Run: headless pygame with SDL's dummy video driver; simulated clock (each Clock.tick advances the game by its frame time, no real sleeping); random seed 0; keys injected as events and as key.get_pressed() state; no mouse input.
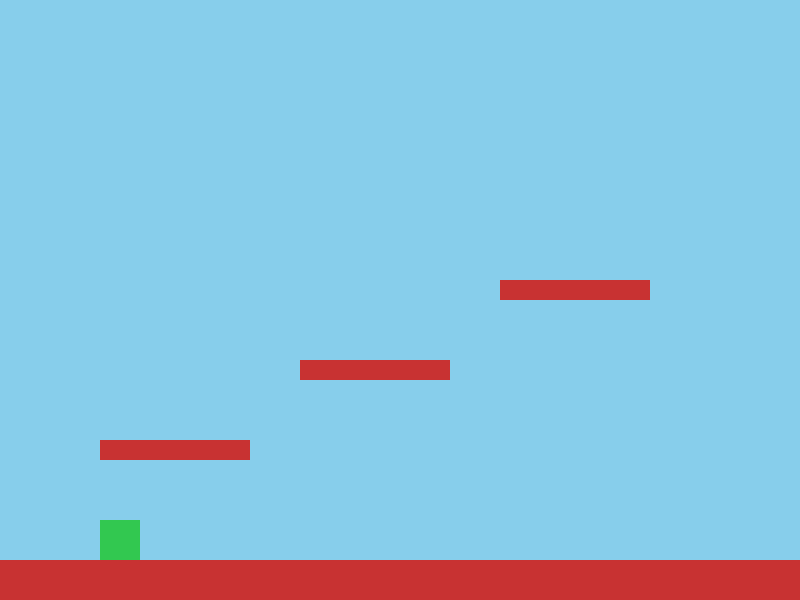
Frame 1 of 4 · flips 1–60 · no input
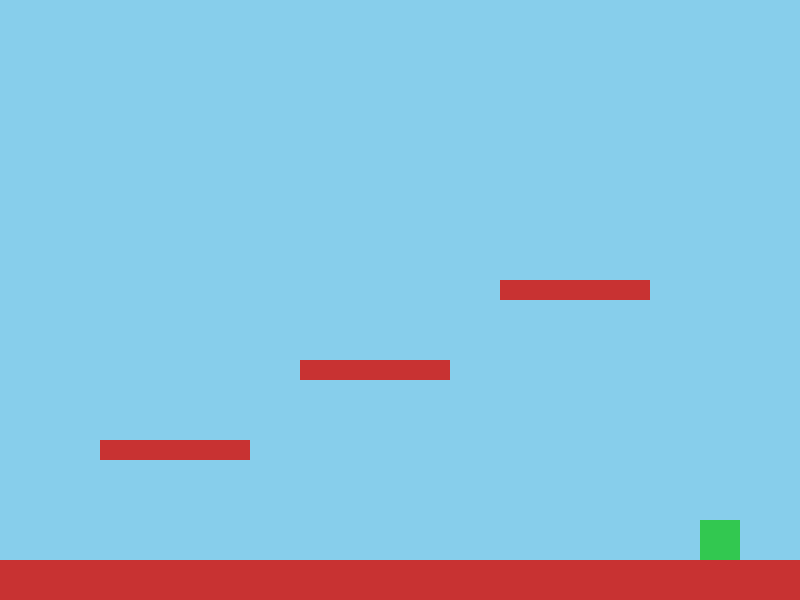
Frame 2 of 4 · flips 61–180 · tapped SPACE, RETURN · held RIGHT (→), D
Frame 3 of 4 · flips 181–300 · held DOWN (↓), S · screen unchanged from frame 2, image omitted
Frame 4 of 4 · flips 301–420 · held LEFT (←), A, UP (↑), W · screen same as frame 1, image omitted

The pygame program that drew these frames:

import pygame, sys

pygame.init()
screen = pygame.display.set_mode((800, 600))
clock = pygame.time.Clock()

player = pygame.Rect(100, 500, 40, 40)
vel_y = 0
on_ground = False

platforms = [
    pygame.Rect(0, 560, 800, 40),   # floor
    pygame.Rect(100, 440, 150, 20),
    pygame.Rect(300, 360, 150, 20),
    pygame.Rect(500, 280, 150, 20),
]
running = True
while running:
    
    for event in pygame.event.get():
        if event.type == pygame.QUIT:
            pygame.quit(); sys.exit()

    keys = pygame.key.get_pressed()
    if keys[pygame.K_LEFT]:  player.x -= 5
    if keys[pygame.K_RIGHT]: player.x += 5
    if keys[pygame.K_SPACE] and on_ground:
        vel_y = -14
        on_ground = False

    vel_y += 0.6
    player.y += int(vel_y)

    on_ground = False
    for p in platforms:
        if player.colliderect(p) and vel_y > 0:
            player.bottom = p.top
            vel_y = 0
            on_ground = True

    screen.fill((135, 206, 235))
    for p in platforms:
        pygame.draw.rect(screen, (200, 50, 50), p)
    pygame.draw.rect(screen, (50, 200, 80), player)
    pygame.display.flip()
    clock.tick(60)
pygame.quit()
